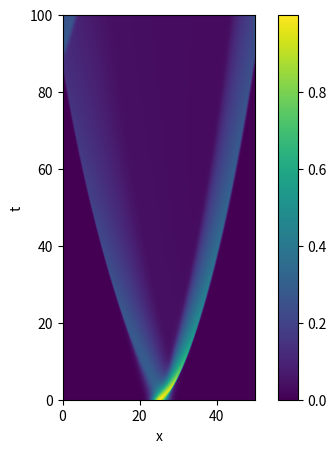
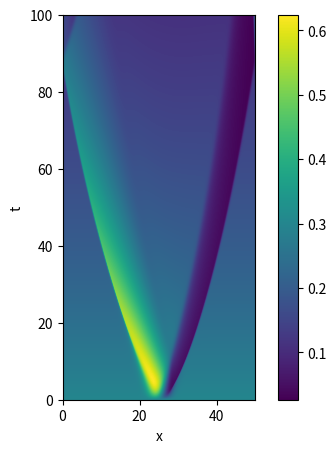
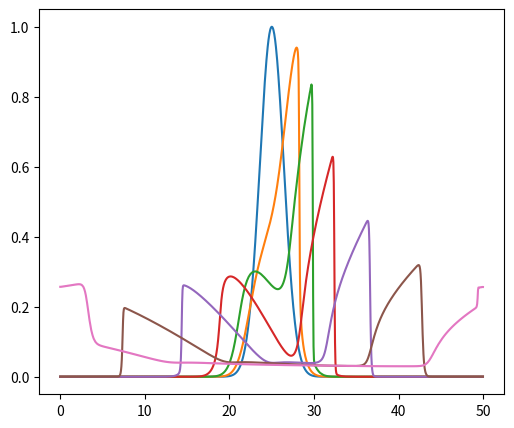

Generate these figures, in order, with matplotlib:
# -*- coding: utf-8 -*-
"""
Created on Wed Jul  7 15:17:14 2021

[redacted]


will solve the system 

dudt = -u*u_x + B*B_x
dBdt = B*u_x

with periodic boundary conditions
"""

import numpy as np
from scipy.integrate import odeint
from scipy.fftpack import diff as psdiff






def equation(F, t, L):
    """Differential equations for the KdV equation, discretized in x."""
    # Compute the x derivatives using the pseudo-spectral method.
    u, B = F[:int(len(F)/2)], F[int(len(F)/2):]
    ux = psdiff(u, period=L)
    uxx = psdiff(u, period=L, order=2)
    Bx = psdiff(B, period=L)

    # Compute du/dt.    
    dudt = -u*ux + B*Bx + 0.01*uxx
    dBdt = B*ux - B*(1/100.0)
    dFdt = np.append(dudt, dBdt)

    return dFdt


def eqn_solution(F0, t, L):
    """Use odeint to solve the equation on a periodic domain."""

    sol = odeint(equation, F0, t, args=(L,), mxstep=5000)
    sol_u = sol[:,:int(len(F0)/2)]
    sol_B = sol[:,int(len(F0)/2):]
    return sol_u, sol_B



if __name__ == '__main__':
    N = 2**10
    L = 50.0
    dx = L/(N-1.0)
    x = np.linspace(0, L-dx, N)
    
    u0 = 1.0 * np.exp(-((x-L/2)/2)**2 )
    B0 = 0.3 * np.ones(x.shape)
    F0 = np.append(u0, B0)
    
    T = 100.
    t = np.linspace(0, T, 500)
    dt = t[1]-t[0]

    u, B = eqn_solution(F0, t, L)
    
    
    
    import matplotlib.pyplot as plt

    plt.figure(figsize=(6,5))
    plt.imshow(u[::-1, :], extent=[0,L,0,T])
    plt.colorbar()
    plt.xlabel('x')
    plt.ylabel('t')
    #plt.axis('normal')
    plt.show()
    
    
    plt.figure(figsize=(6,5))
    plt.imshow(B[::-1, :], extent=[0,L,0,T])
    plt.colorbar()
    plt.xlabel('x')
    plt.ylabel('t')
    plt.show()
    
    plt.figure(figsize=(6,5))
    for i in [0,15,30,60,125,250,499]:
        plt.plot(x, u[i,:])
    









